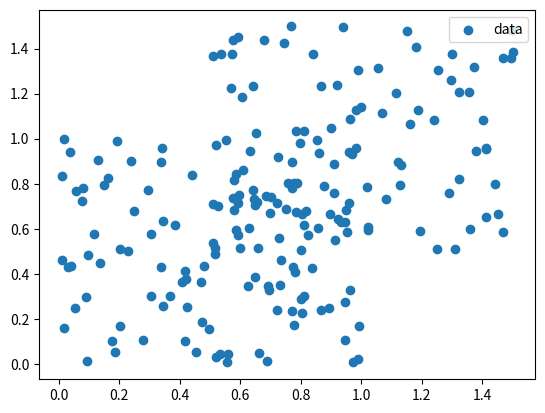

Generate this figure with matplotlib:
# coding=utf-8

import matplotlib.pyplot as plt
import numpy as np
from mpl_toolkits.mplot3d import Axes3D
from scipy.cluster.vq import kmeans, vq, whiten

""" scipy.cluster 

    scipy实现k-means算法:
    1：根据K个中心将数据集按到中心值距离分簇
    2：将已分的数据集，根据平均向量再确定中心值
    3：重复1、2步骤，直至中心值不再移动（每次的差值与上次相同）
"""


def scatter(data, ax=None, label='data'):
    if not ax:
        # 二维散点图
        plt.scatter(data[:, 0], data[:, 1], label=label)
        plt.legend(loc='upper right')
    else:
        # 三维散点图
        ax.scatter(data[:, 0], data[:, 1], data[:, 2], label=label)
        ax.legend(loc='best')
        ax.set_zlabel('Z', fontdict={'size': 15, 'color': 'red'})
        ax.set_ylabel('Y', fontdict={'size': 15, 'color': 'red'})
        ax.set_xlabel('X', fontdict={'size': 15, 'color': 'red'})


def scatter_cluster(groups):
    # 画出已分类的数据集合a、b、c...的三维散点图（X取第一列，Y取第二列，Z取第三列）
    xx = [[] for i in range(len(groups))]
    yy = [[] for i in range(len(groups))]
    zz = [[] for i in range(len(groups))]
    fig = plt.figure()
    ax = Axes3D(fig)
    for i in range(len(groups)):
        for j in range(len(groups[i])):
            xx[i].append(groups[i][j][0])
        for j in range(len(groups[i])):
            yy[i].append(groups[i][j][1])
        for j in range(len(groups[i])):
            zz[i].append(groups[i][j][2])
        scatter(np.vstack((xx[i], yy[i], zz[i])).T, ax=ax, label=i)


def computing_cluster(spott, K):
    # whitening of data（美化数据。缩放数据集的每个特征维度，每个特征除以所有观测值的标准偏差以给出其单位差异。~= 降维）  标准偏差：一种度量数据分布的分散程度之标准，用以衡量数据值偏离 算术平均值 的程度。
    spot = whiten(spott)

    # computing K-Means with K = 3 (3 clusters)
    center, _ = kmeans(spot, K)

    # assign each sample to a cluster （计算上面的概念步骤3，获得最终的分簇）
    cluster, _ = vq(spot, center)

    # Classify data group by cluster
    groups = [[] for i in range(K)]
    for i in range(len(cluster)):
        # 根据聚簇值，选择相应索引的组
        for index in range(len(groups)):
            if cluster[i] == index:
                groups[index].append(spott[i])
    return groups


# 数据准备（三个维度）
spott = np.vstack((np.random.rand(100, 3) + np.array([.5, .5, .5]), np.random.rand(100, 3)))
scatter(spott)
plt.show()

# 计算聚簇，并分类数据
K = 3
groups = computing_cluster(spott, K)

# 画图
scatter_cluster(groups)
plt.show()
